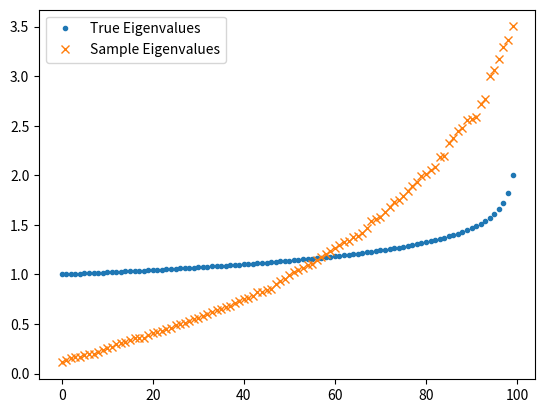
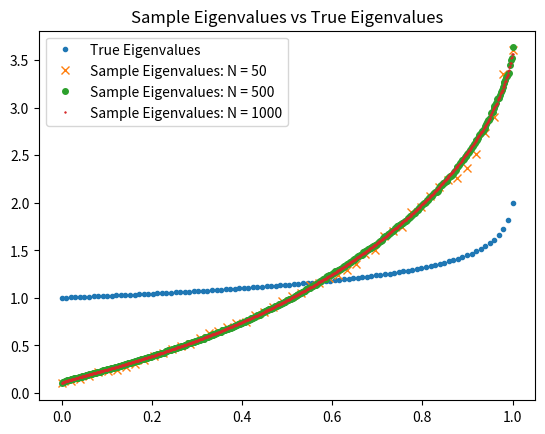
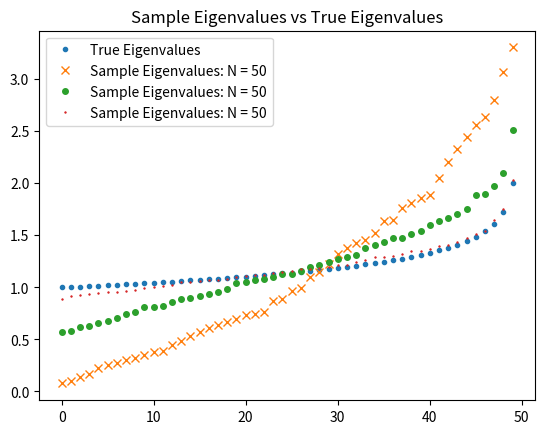
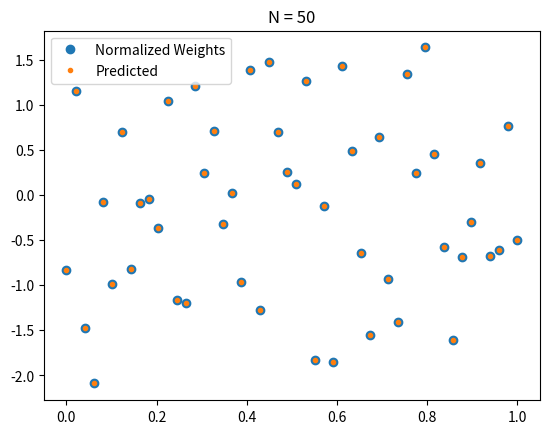
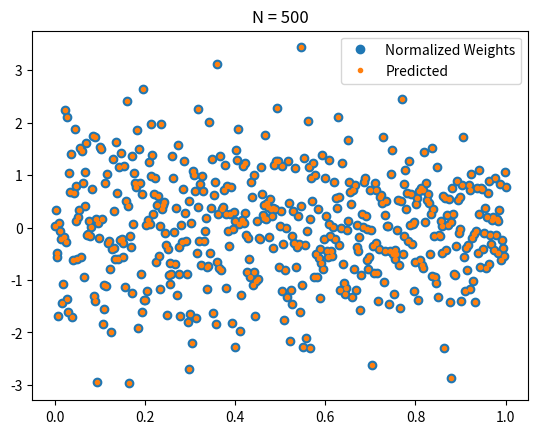
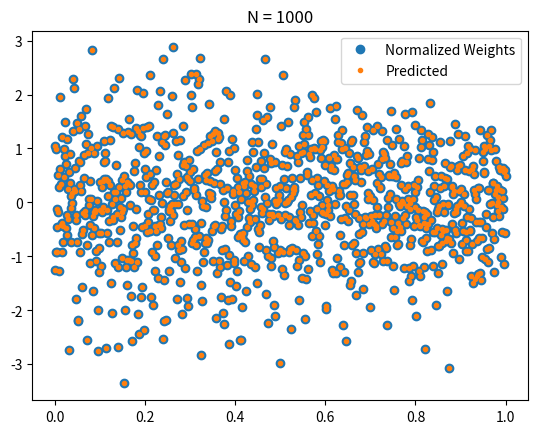

Write Python code to recreate these figures, in order.
import numpy as np
import matplotlib.pyplot as plt


def H(N, gam=2., a=1, b=2):
    tau = np.linspace(a, b, N)
    H = (1 - np.exp(-gam * (tau - a))) / (1 - np.exp(-gam * (b - a)))
    return H


def h(N, gam=2., a=1, b=2):
    tau = np.linspace(a, b, N)
    h = gam * np.exp(-gam * (tau - a)) / (1 - np.exp(-gam * (b - a)))
    return h


def H_inv(N, gam=2., a=1, b=2):
    x = np.linspace(0, 1, N)
    tau = a - np.log(1 - x * (1 - np.exp(-gam * (b - a)))) / gam
    return tau


def Sigma(tau, random_U=True):
    N = len(tau)
    if random_U:
        U = haar_measure(N)
        sigma = U.dot(np.diag(tau)).dot(U.T)
    else:
        sigma = np.diag(tau)
    return sigma


def haar_measure(N):
    """A Random matrix distributed with Haar measure"""
    z = np.random.randn(N, N)
    q, r = np.linalg.qr(z)
    d = np.diagonal(r)
    ph = d / np.absolute(d)
    q = np.multiply(q, ph, q)
    return q


def sample(sig, T):
    N = sig.shape[0]
    X = np.random.multivariate_normal(np.zeros(N), sig, T)
    return X


def eig(sig, vecs=False):
    if vecs:
        return np.linalg.eigh(sig)
    else:
        return np.linalg.eigvalsh(sig)


def cov(X):
    return np.cov(X, rowvar=False)


def cov_eigs(sig):
    vals = np.sort(eig(sig))
    return vals


def min_var(sig):
    n = sig.shape[0]
    w = np.linalg.solve(sig, np.ones(n))
    w /= np.ones(n).dot(w)
    return w


def rotate_portfolio(w, sig):
    D, U = eig(sig, vecs=True)
    return U.T.dot(w)


if __name__ == "__main__":

    y = 2
    N = 100
    T = 100

    tau = H_inv(N, gam=5)
    sig = Sigma(tau)
    X = sample(sig, y * N)

    lam = cov_eigs(cov(X))

    fig, ax = plt.subplots()
    plt.plot(tau, '.', label="True Eigenvalues")
    plt.plot(lam, 'x', label="Sample Eigenvalues")
    plt.legend()
    plt.show()

    fig, ax = plt.subplots()
    plt.plot(np.linspace(0, 1, N), tau, '.', label="True Eigenvalues")
    for N, mark, ms in [(50, 'x', 6), (500, 'o', 4), (1000, '+', 2)]:
        tau = H_inv(N, gam=5)
        sig = Sigma(tau)
        X = sample(sig, y * N)
        lam = cov_eigs(cov(X))
        plt.plot(np.linspace(0, 1, N), lam, mark, ms=ms,
                 label="Sample Eigenvalues: N = {}".format(N))
    plt.legend()
    plt.title('Sample Eigenvalues vs True Eigenvalues')
    plt.show()

    fig, ax = plt.subplots()
    N = 50
    tau = H_inv(N, gam=5)
    sig = Sigma(tau)
    plt.plot(tau, '.', label="True Eigenvalues")
    for T, mark, ms in [(100, 'x', 6), (500, 'o', 4), (5000, '+', 2)]:
        X = sample(sig, T)
        lam = cov_eigs(cov(X))
        plt.plot(lam, mark, ms=ms, label="Sample Eigenvalues: N = {}".format(N))
    plt.legend()
    plt.title('Sample Eigenvalues vs True Eigenvalues')
    plt.show()

    # fig, ax = plt.subplots(ncols=2)
    # sig = Sigma(tau, random_U=False)
    # w = min_var(sig)
    # alpha = rotate_portfolio(w, sig)
    # ax[0].plot(np.linspace(0, 1, N), w, '.', label="True")
    # ax[1].plot(np.linspace(0, 1, N), alpha, '.', label="True")

    # fig, ax = plt.subplots()
    # ax.plot(np.linspace(0, 1, N), 1 / tau / np.sum(1 / tau), '.', label="True")
    # for N, mark, ms in [(50, 'x', 6), (500, 'o', 4), (1000, '+', 2)]:
    #     tau = H_inv(N, gam=5)
    #     sig = Sigma(tau)
    #     X = sample(sig, y * N)
    #     w_hat = min_var(cov(X))
    #     alpha_hat = rotate_portfolio(w_hat, cov(X))
    #     ax[0].plot(np.linspace(0, 1, N), w_hat, mark, ms=ms,
    #                label="N = {}".format(N))
    #     ax[1].plot(np.linspace(0, 1, N), alpha_hat, mark, ms=ms,
    #                label="N = {}".format(N))
    # plt.legend()
    # ax[0].set_title('Min Var Portfolio Weights True vs Sample')
    # ax[1].set_title('Rotated Min Var Portfolio Weights True vs Sample')
    # plt.show()

    for N in [50, 500, 1000]:
        x = np.linspace(0, 1, N)
        fig, ax = plt.subplots()
        tau = H_inv(N, gam=5)
        sig = Sigma(tau, random_U=True)
        D, U = eig(sig, vecs=True)
        w = min_var(sig)
        alpha = rotate_portfolio(w, sig)
        b = U.T.dot(np.ones(N))
        ax.plot(x, N * alpha, 'o', label="Normalized Weights")
        ax.plot(x, (b / tau) / (np.sum(b**2 / tau) / N), '.', label="Predicted")
        ax.set_title("N = {}".format(N))
        ax.legend()

        plt.show(block=False)
